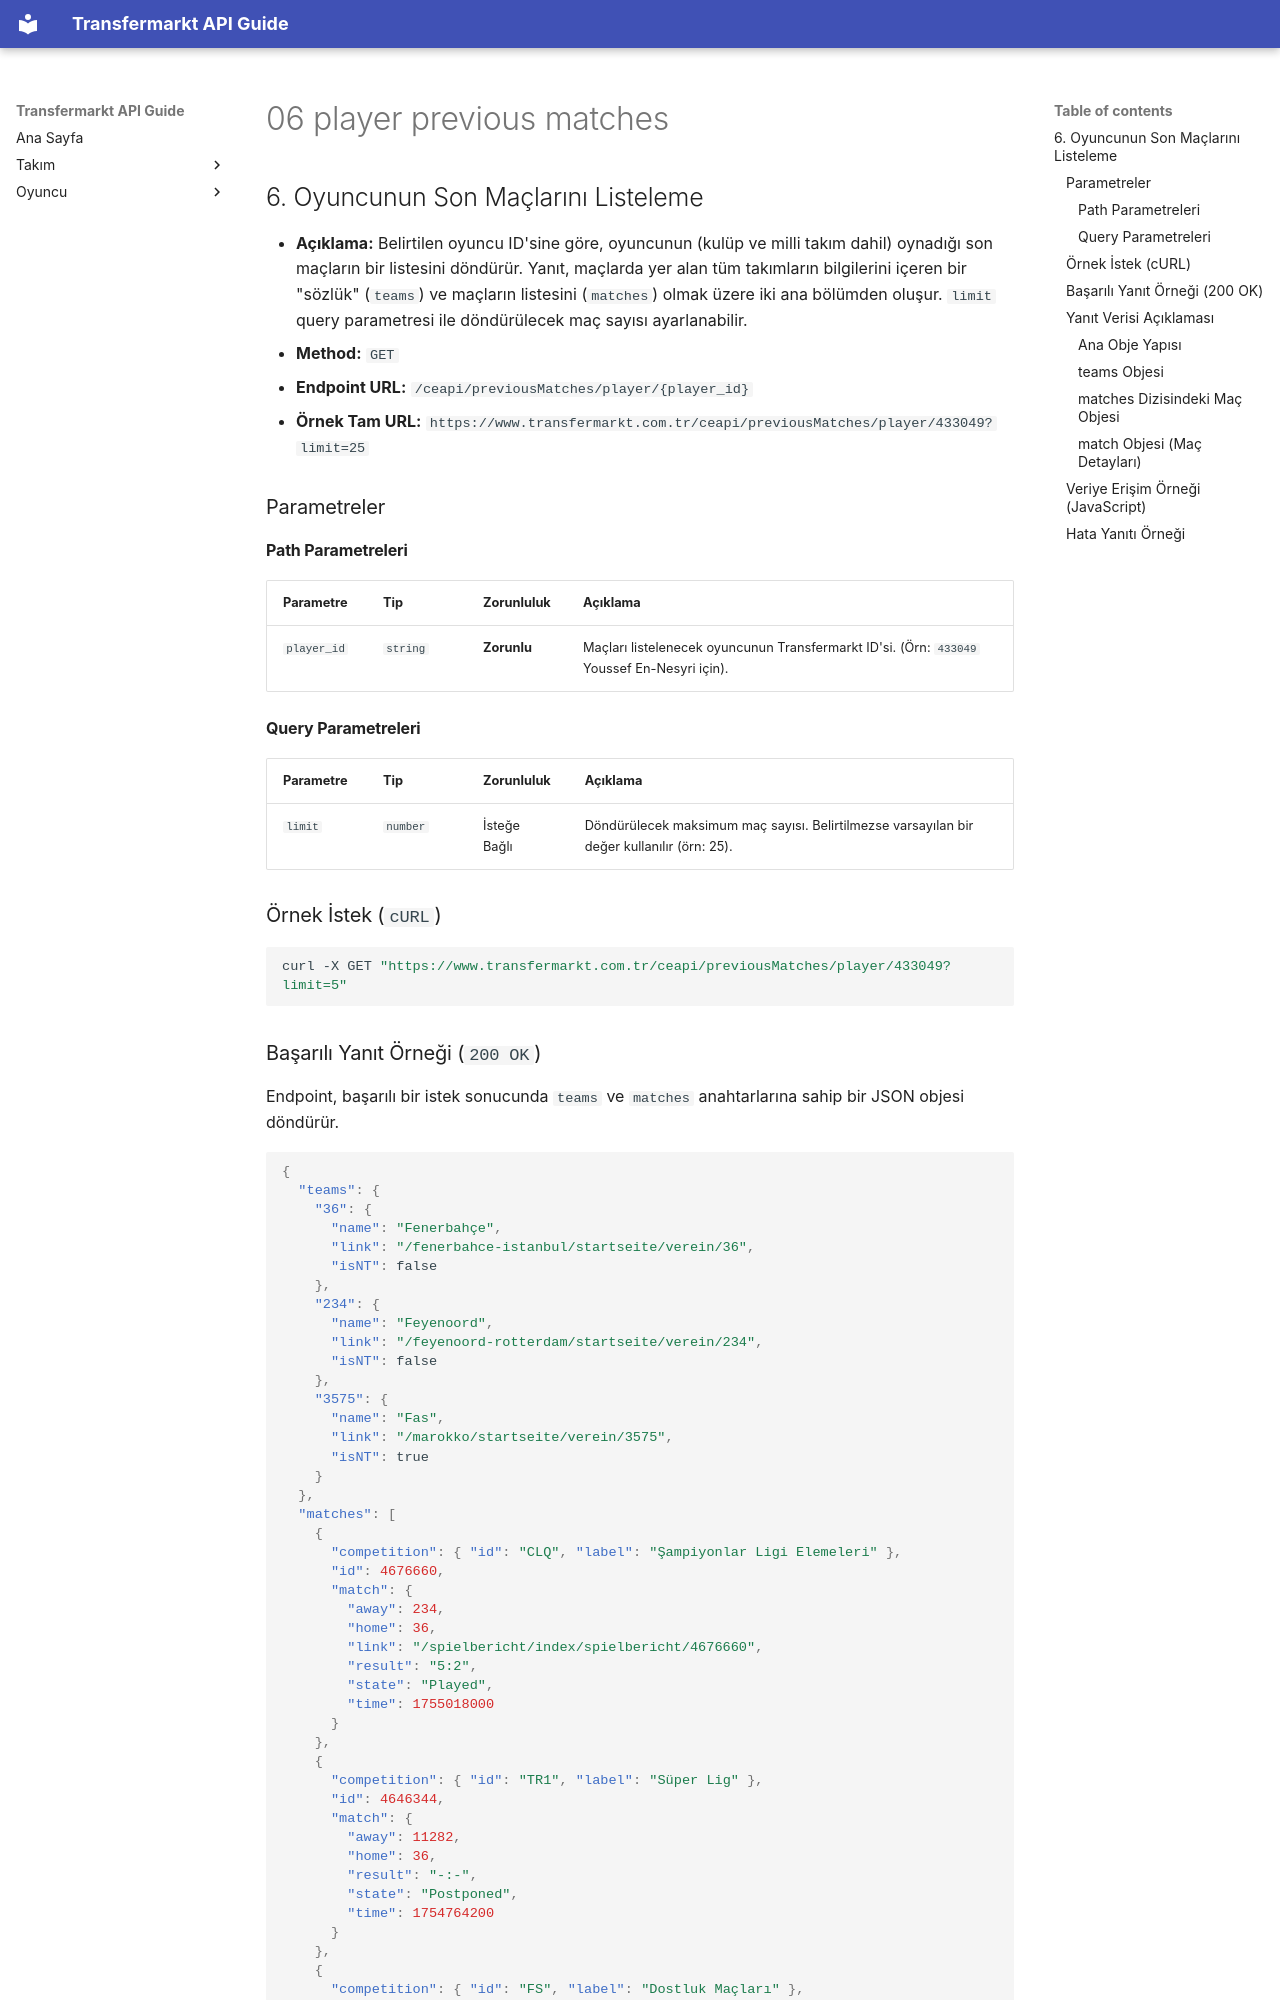

repository: ethemdemirkaya/transfermarkt-api-guide · page: tr/06-player-previous-matches/index.html · generator: mkdocs

## 6. Oyuncunun Son Maçlarını Listeleme

* **Açıklama:** Belirtilen oyuncu ID'sine göre, oyuncunun (kulüp ve milli takım dahil) oynadığı son maçların bir listesini döndürür. Yanıt, maçlarda yer alan tüm takımların bilgilerini içeren bir "sözlük" (`teams`) ve maçların listesini (`matches`) olmak üzere iki ana bölümden oluşur. `limit` query parametresi ile döndürülecek maç sayısı ayarlanabilir.
* **Method:** `GET`
* **Endpoint URL:** `/ceapi/previousMatches/player/{player_id}`
* **Örnek Tam URL:** `https://www.transfermarkt.com.tr/ceapi/previousMatches/player/433049?limit=25`

### Parametreler

#### Path Parametreleri

| Parametre   | Tip      | Zorunluluk  | Açıklama                                                                                    |
|:----------- |:-------- |:----------- |:------------------------------------------------------------------------------------------- |
| `player_id` | `string` | **Zorunlu** | Maçları listelenecek oyuncunun Transfermarkt ID'si. (Örn: `433049` Youssef En-Nesyri için). |

#### Query Parametreleri

| Parametre | Tip      | Zorunluluk   | Açıklama                                                                                   |
|:--------- |:-------- |:------------ |:------------------------------------------------------------------------------------------ |
| `limit`   | `number` | İsteğe Bağlı | Döndürülecek maksimum maç sayısı. Belirtilmezse varsayılan bir değer kullanılır (örn: 25). |

### Örnek İstek (`cURL`)

```bash
curl -X GET "https://www.transfermarkt.com.tr/ceapi/previousMatches/player/433049?limit=5"
```

### Başarılı Yanıt Örneği (`200 OK`)

Endpoint, başarılı bir istek sonucunda `teams` ve `matches` anahtarlarına sahip bir JSON objesi döndürür.

```json
{
  "teams": {
    "36": {
      "name": "Fenerbahçe",
      "link": "/fenerbahce-istanbul/startseite/verein/36",
      "isNT": false
    },
    "234": {
      "name": "Feyenoord",
      "link": "/feyenoord-rotterdam/startseite/verein/234",
      "isNT": false
    },
    "3575": {
      "name": "Fas",
      "link": "/marokko/startseite/verein/3575",
      "isNT": true
    }
  },
  "matches": [
    {
      "competition": { "id": "CLQ", "label": "Şampiyonlar Ligi Elemeleri" },
      "id": 4676660,
      "match": {
        "away": 234,
        "home": 36,
        "link": "/spielbericht/index/spielbericht/4676660",
        "result": "5:2",
        "state": "Played",
        "time": 1755018000
      }
    },
    {
      "competition": { "id": "TR1", "label": "Süper Lig" },
      "id": 4646344,
      "match": {
        "away": 11282,
        "home": 36,
        "result": "-:-",
        "state": "Postponed",
        "time": 1754764200
      }
    },
    {
      "competition": { "id": "FS", "label": "Dostluk Maçları" },
      "id": 4619056,
      "match": {
        "away": 3955,
        "home": 3575,
        "result": "1:0",
        "state": "Played",
        "time": 1749499200
      }
    }
  ]
}
```

### Yanıt Verisi Açıklaması
